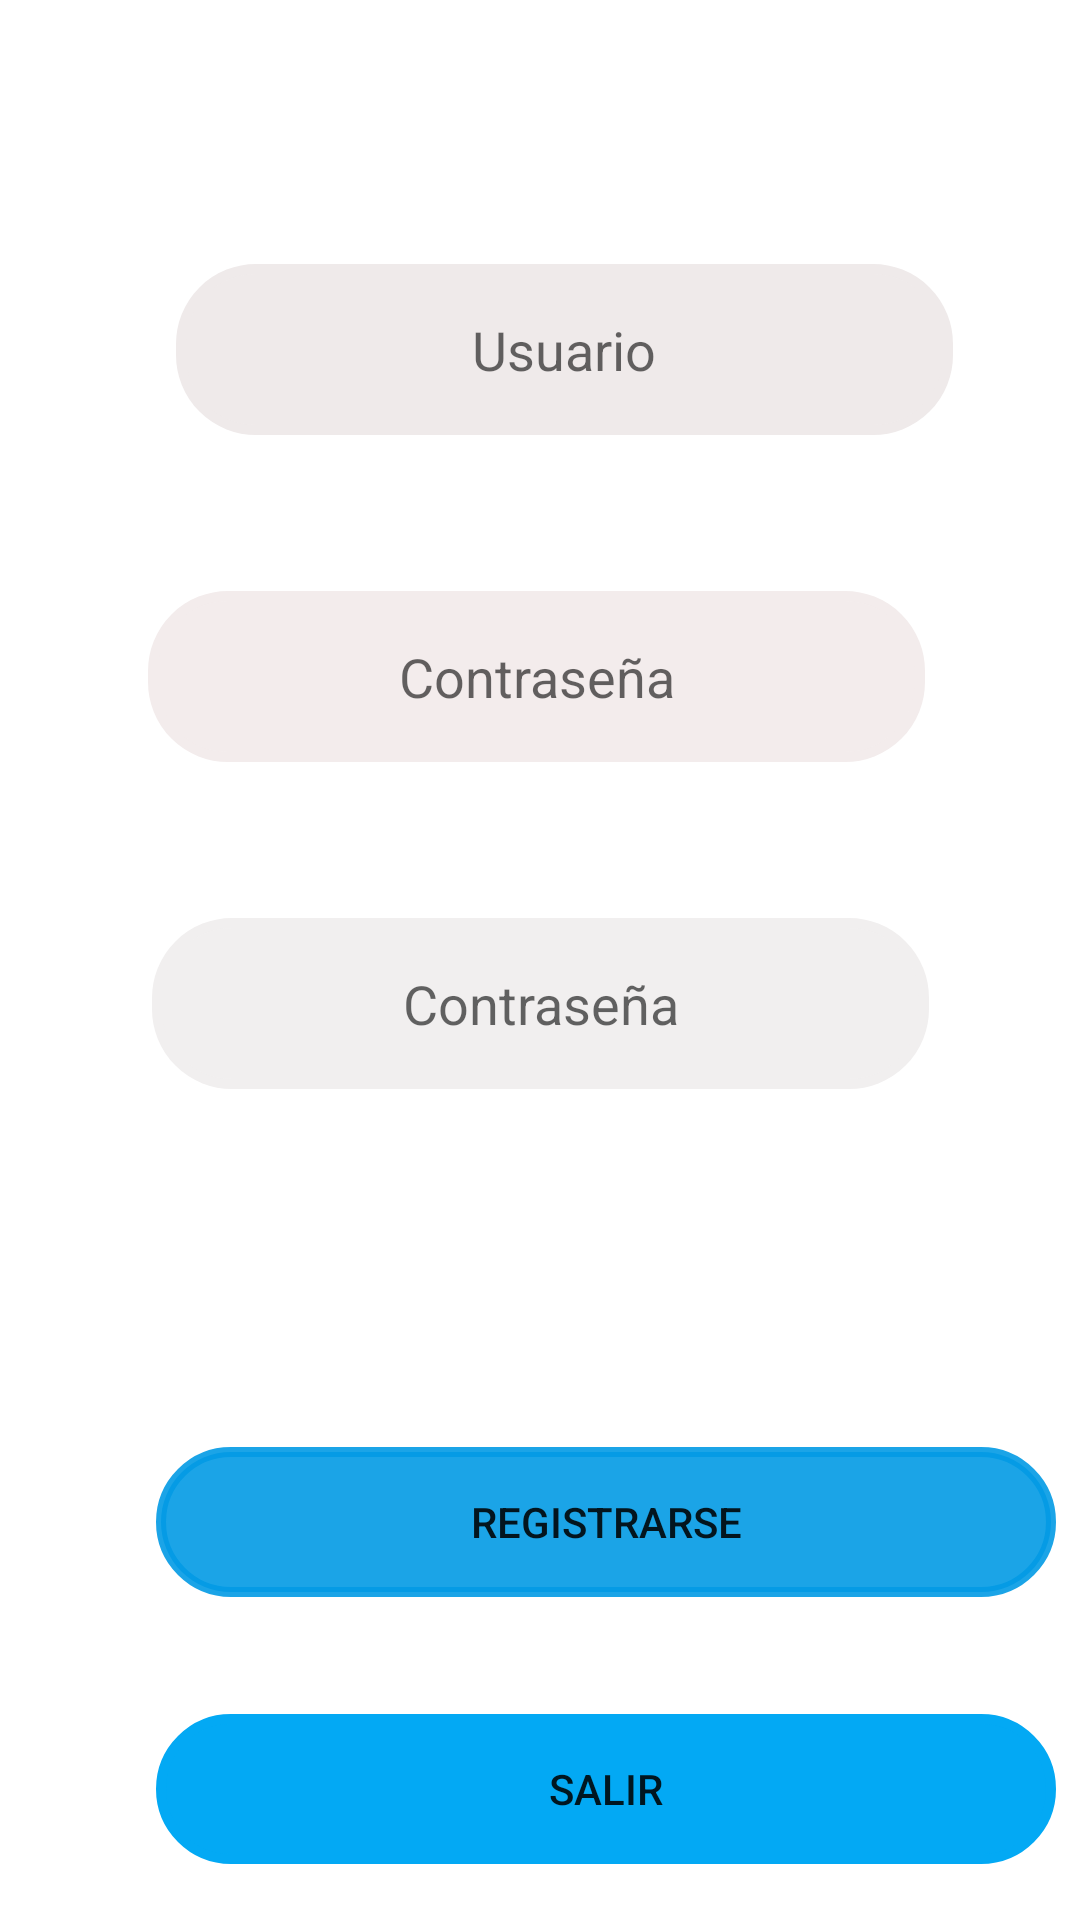

Write the Android layout XML for this screen, with the resource values it uses.
<!-- AndroidManifest.xml: application theme Theme.WeatherEuskal -->
<!-- res/layout/activity_registrarse.xml -->
<?xml version="1.0" encoding="utf-8"?>
<androidx.constraintlayout.widget.ConstraintLayout xmlns:android="http://schemas.android.com/apk/res/android"
    xmlns:app="http://schemas.android.com/apk/res-auto"
    xmlns:tools="http://schemas.android.com/tools"
    android:layout_width="match_parent"
    android:layout_height="match_parent"
    tools:context="com.example.weathereuskal.Registrarse">

    <ImageView
        android:id="@+id/imageView3"
        android:layout_width="450dp"
        android:layout_height="1400dp"
        android:layout_marginStart="25dp"
        app:layout_constraintBottom_toBottomOf="parent"
        app:layout_constraintEnd_toEndOf="parent"
        app:layout_constraintHorizontal_bias="0.703"
        app:layout_constraintStart_toStartOf="parent"
        app:layout_constraintTop_toTopOf="parent"
        app:layout_constraintVertical_bias="0.547"
        app:srcCompat="@drawable/register" />

    <EditText
        android:id="@+id/campoUsuarioR"
        android:layout_width="259dp"
        android:layout_height="57dp"
        android:layout_marginStart="100dp"
        android:layout_marginTop="88dp"
        android:layout_marginEnd="100dp"
        android:background="@drawable/boton_ovalo"
        android:backgroundTint="#EFEAEA"
        android:ems="10"
        android:hint="Usuario"
        android:inputType="textPersonName"
        android:textAlignment="center"
        app:layout_constraintEnd_toEndOf="parent"
        app:layout_constraintHorizontal_bias="0.418"
        app:layout_constraintStart_toStartOf="parent"
        app:layout_constraintTop_toTopOf="parent" />

    <EditText
        android:id="@+id/campoContrasenaR"
        android:layout_width="259dp"
        android:layout_height="57dp"
        android:layout_marginStart="100dp"
        android:layout_marginTop="52dp"
        android:layout_marginEnd="100dp"
        android:background="@drawable/boton_ovalo"
        android:backgroundTint="#F3ECEC"
        android:ems="10"
        android:hint="Contraseña"
        android:inputType="textPersonName"
        android:textAlignment="center"
        app:layout_constraintEnd_toEndOf="parent"
        app:layout_constraintHorizontal_bias="0.512"
        app:layout_constraintStart_toStartOf="parent"
        app:layout_constraintTop_toBottomOf="@+id/campoUsuarioR" />

    <EditText
        android:id="@+id/campoRepetirContrasenaR"
        android:layout_width="259dp"
        android:layout_height="57dp"
        android:layout_marginStart="100dp"
        android:layout_marginTop="52dp"
        android:layout_marginEnd="100dp"
        android:background="@drawable/boton_ovalo"
        android:backgroundTint="#F1EFEF"
        android:ems="10"
        android:hint="Contraseña"
        android:inputType="textPersonName"
        android:textAlignment="center"
        app:layout_constraintEnd_toEndOf="parent"
        app:layout_constraintStart_toStartOf="parent"
        app:layout_constraintTop_toBottomOf="@+id/campoContrasenaR" />

    <Button
        android:id="@+id/botonRegistrarseR"
        android:layout_width="300dp"
        android:layout_height="50dp"
        android:layout_marginStart="52dp"
        android:background="@drawable/boton_ovalo"
        android:text="Registrarse"
        app:backgroundTint="#E6039BE5"
        app:iconTintMode="add"
        app:layout_constraintBottom_toBottomOf="parent"
        app:layout_constraintStart_toStartOf="parent"
        app:layout_constraintTop_toBottomOf="@+id/campoRepetirContrasenaR"
        app:layout_constraintVertical_bias="0.526"
        app:strokeColor="#C51E1E" />

    <Button
        android:id="@+id/botonSalirR"
        android:layout_width="300dp"
        android:layout_height="50dp"
        android:layout_marginStart="52dp"
        android:background="@drawable/boton_ovalo"
        android:text="Salir"
        app:backgroundTint="#03A9F4"
        app:layout_constraintBottom_toBottomOf="parent"
        app:layout_constraintEnd_toEndOf="parent"
        app:layout_constraintHorizontal_bias="0.0"
        app:layout_constraintStart_toStartOf="parent"
        app:layout_constraintTop_toBottomOf="@+id/botonRegistrarseR"
        app:layout_constraintVertical_bias="0.675" />

</androidx.constraintlayout.widget.ConstraintLayout>
<!-- resources referenced by this layout -->
<resources>
  <!-- drawable boton_ovalo (drawable) -->
  <?xml version="1.0" encoding="utf-8"?>
  <shape xmlns:android="http://schemas.android.com/apk/res/android"
      android:shape="rectangle"
      >
      <size
          android:width="300dp"
          android:height="100dp"
          >
      </size>
  
      <corners
          android:radius="25dp"
          >
  
      </corners>
  
      <stroke
          android:width="10px"
          android:color="@color/black"
          android:background="#00FFFFFF"
          ></stroke>
  
  
  
  </shape>
  <style name="Theme.WeatherEuskal" parent="Theme.MaterialComponents.DayNight.DarkActionBar">
          
          <item name="colorPrimary">@color/purple_500</item>
          <item name="colorPrimaryVariant">@color/purple_700</item>
          <item name="colorOnPrimary">@color/white</item>
          
          <item name="colorSecondary">@color/teal_200</item>
          <item name="colorSecondaryVariant">@color/teal_700</item>
          <item name="colorOnSecondary">@color/black</item>
          
          <item name="android:statusBarColor" tools:targetApi="l">?attr/colorPrimaryVariant</item>
          
      </style>
  <!-- not gathered from this repository: default colours our renderer supplied (Android Studio template values) -->
  <color name="purple_500">#FF6200EE</color>
  <color name="purple_700">#FF3700B3</color>
  <color name="teal_200">#FF03DAC5</color>
  <color name="teal_700">#FF018786</color>
  <color name="black">#FF000000</color>
  <color name="white">#FFFFFFFF</color>
</resources>
